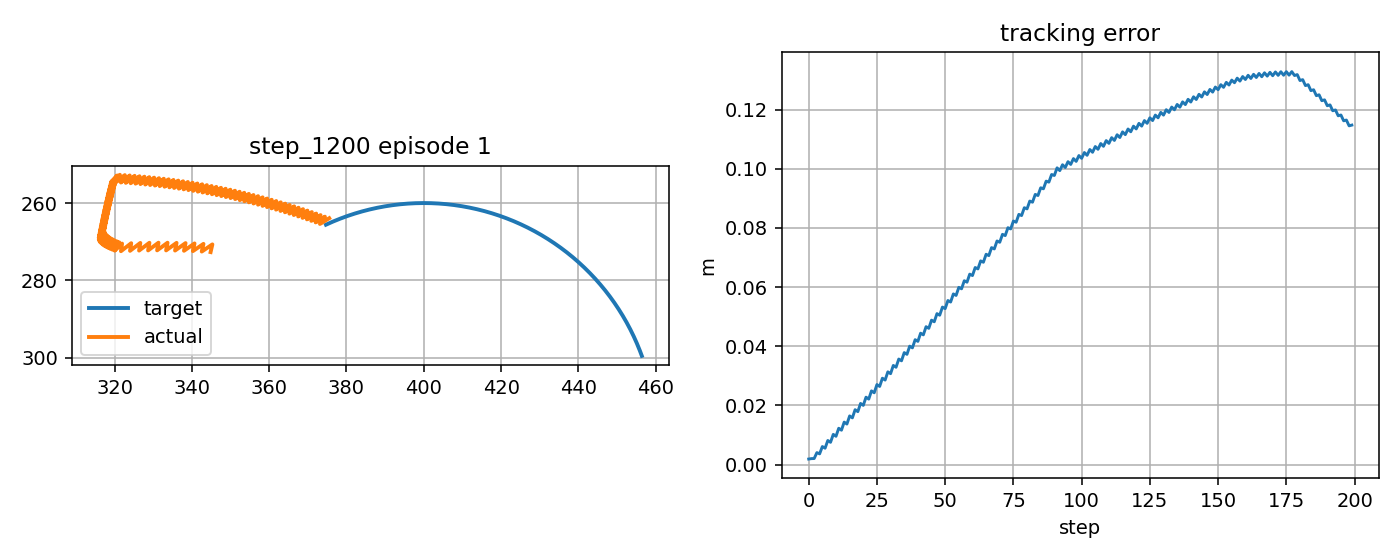

Source data for this figure (header and first rows):
step, t, x_target_px, y_target_px, x_ee_px, y_ee_px, q1, q2, dq1, dq2, tau1, tau2, tau_pd1, tau_pd2, reward, ee_error_px, ee_error_m, q_error_norm, dq_error_norm, action_norm, action_saturation, tau_total_norm, tau_residual_norm, q_abs_max
0, 8.537, 374.7, 265.6, 375.5, 263.9, -2.302, 1.485, 0.756, -0.9822, 0.8106, 0.6341, -0.7269, -0.02408, 0.8841, 1.874, 0.001874, 0.0179, 1.076, 0.3345, 0.0, 1.029, 1.672, 2.302
1, 8.554, 375.1, 265.4, 373.1, 265.4, -2.317, 1.496, -0.9107, 0.6844, -6.497, 8.679, -8.653, 8.364, 0.9115, 2.018, 0.002018, 0.007995, 1.316, 0.4358, 0.0, 10.84, 2.179, 2.317
2, 8.57, 375.6, 265.2, 374.4, 263.5, -2.305, 1.48, 0.756, -0.9822, 9.741, -4.437, 8.667, -5.411, 0.9148, 2.048, 0.002048, 0.01699, 1.079, 0.29, 0.0, 10.7, 1.45, 2.305
3, 8.587, 376.1, 265, 372, 265, -2.32, 1.491, -0.9107, 0.6844, -6.168, 8.778, -8.367, 8.454, 0.7927, 4.047, 0.004047, 0.01599, 1.313, 0.4445, 0.0, 10.73, 2.222, 2.32
4, 8.604, 376.5, 264.8, 373.3, 263.1, -2.307, 1.475, 0.756, -0.9822, 10.08, -4.336, 8.953, -5.319, 0.8599, 3.633, 0.003633, 0.01971, 1.082, 0.2987, 0.0, 10.97, 1.493, 2.307
5, 8.62, 377, 264.6, 370.9, 264.6, -2.323, 1.486, -0.9107, 0.6844, -5.841, 8.881, -8.081, 8.548, 0.7012, 6.087, 0.006087, 0.02398, 1.311, 0.4531, 0.0, 10.63, 2.265, 2.323
6, 8.637, 377.4, 264.4, 372.2, 262.7, -2.31, 1.47, 0.756, -0.9822, 10.41, -4.232, 9.238, -5.223, 0.7859, 5.538, 0.005538, 0.0249, 1.086, 0.3074, 0.0, 11.24, 1.537, 2.31
7, 8.654, 377.9, 264.2, 369.8, 264.2, -2.325, 1.481, -0.9107, 0.6844, -5.515, 8.989, -7.798, 8.646, 0.6151, 8.138, 0.008138, 0.03197, 1.308, 0.4616, 0.0, 10.55, 2.308, 2.325
8, 8.67, 378.4, 264, 371, 262.3, -2.313, 1.465, 0.756, -0.9822, 10.74, -4.123, 9.521, -5.123, 0.7064, 7.532, 0.007532, 0.03136, 1.089, 0.3161, 0.0, 11.51, 1.581, 2.313
9, 8.687, 378.8, 263.9, 368.6, 263.8, -2.328, 1.476, -0.9107, 0.6844, -5.192, 9.1, -7.516, 8.748, 0.5299, 10.2, 0.0102, 0.03996, 1.305, 0.47, 0.0, 10.48, 2.35, 2.328
10, 8.704, 379.3, 263.7, 369.9, 261.9, -2.315, 1.46, 0.756, -0.9822, 11.08, -4.01, 9.802, -5.019, 0.6244, 9.567, 0.009567, 0.03845, 1.092, 0.3249, 0.0, 11.78, 1.624, 2.315
11, 8.72, 379.8, 263.5, 367.5, 263.5, -2.33, 1.471, -0.9107, 0.6844, -4.871, 9.215, -7.235, 8.854, 0.4447, 12.27, 0.01227, 0.04796, 1.303, 0.4783, 0.0, 10.42, 2.391, 2.33
12, 8.737, 380.2, 263.3, 368.8, 261.6, -2.318, 1.455, 0.756, -0.9822, 11.4, -3.893, 10.08, -4.911, 0.5409, 11.63, 0.01163, 0.04588, 1.096, 0.3337, 0.0, 12.05, 1.669, 2.318
13, 8.754, 380.7, 263.2, 366.4, 263.1, -2.333, 1.466, -0.9107, 0.6844, -4.551, 9.334, -6.956, 8.964, 0.359, 14.35, 0.01435, 0.05595, 1.3, 0.4865, 0.0, 10.38, 2.433, 2.333
14, 8.77, 381.2, 263, 367.6, 261.2, -2.32, 1.45, 0.756, -0.9822, 11.73, -3.772, 10.36, -4.798, 0.4563, 13.7, 0.0137, 0.05351, 1.099, 0.3425, 0.0, 12.32, 1.713, 2.32
15, 8.787, 381.7, 262.9, 365.2, 262.7, -2.336, 1.461, -0.9107, 0.6844, -4.234, 9.457, -6.678, 9.079, -0.7271, 16.45, 0.01645, 0.06395, 1.297, 0.4947, 0.0, 10.36, 2.473, 2.336
16, 8.804, 382.1, 262.7, 366.5, 260.8, -2.323, 1.445, 0.756, -0.9822, 12.06, -3.647, 10.64, -4.682, -0.6293, 15.79, 0.01579, 0.06128, 1.102, 0.3513, 0.0, 12.6, 1.757, 2.323
17, 8.82, 382.6, 262.6, 364.1, 262.4, -2.338, 1.456, -0.9107, 0.6844, -3.919, 9.584, -6.403, 9.197, -0.8137, 18.55, 0.01855, 0.07195, 1.294, 0.5028, 0.0, 10.35, 2.514, 2.338
18, 8.837, 383.1, 262.4, 365.3, 260.5, -2.325, 1.44, 0.756, -0.9822, 12.38, -3.518, 10.91, -4.562, -0.7157, 17.9, 0.0179, 0.06912, 1.106, 0.3602, 0.0, 12.87, 1.801, 2.325
19, 8.854, 383.6, 262.3, 362.9, 262, -2.341, 1.452, -0.9107, 0.6844, -3.606, 9.715, -6.129, 9.319, -0.9009, 20.66, 0.02066, 0.07995, 1.291, 0.5108, 0.0, 10.36, 2.554, 2.341
20, 8.87, 384.1, 262.2, 364.2, 260.1, -2.328, 1.435, 0.756, -0.9822, 12.7, -3.385, 11.19, -4.437, -0.8029, 20.01, 0.02001, 0.07704, 1.109, 0.369, 0.0, 13.14, 1.845, 2.328
21, 8.887, 384.5, 262, 361.8, 261.7, -2.343, 1.447, -0.9107, 0.6844, -3.295, 9.85, -5.856, 9.446, -0.9887, 22.78, 0.02278, 0.08795, 1.288, 0.5187, 0.0, 10.39, 2.593, 2.343
22, 8.904, 385, 261.9, 363, 259.8, -2.331, 1.43, 0.756, -0.9822, 13.02, -3.248, 11.46, -4.309, -0.8908, 22.14, 0.02214, 0.085, 1.113, 0.3778, 0.0, 13.42, 1.889, 2.331
23, 8.92, 385.5, 261.8, 360.6, 261.4, -2.346, 1.442, -0.9107, 0.6844, -2.986, 9.989, -5.586, 9.577, -1.077, 24.91, 0.02491, 0.09597, 1.285, 0.5264, 0.0, 10.43, 2.632, 2.346
24, 8.937, 386, 261.7, 361.8, 259.5, -2.333, 1.425, 0.756, -0.9822, 13.34, -3.108, 11.73, -4.176, -0.9793, 24.27, 0.02427, 0.09299, 1.116, 0.3866, 0.0, 13.7, 1.933, 2.333
25, 8.954, 386.5, 261.5, 359.4, 261, -2.348, 1.437, -0.9107, 0.6844, -2.681, 10.13, -5.317, 9.711, -1.166, 27.04, 0.02704, 0.104, 1.282, 0.5339, 0.0, 10.48, 2.669, 2.348
26, 8.97, 387, 261.4, 360.7, 259.1, -2.336, 1.42, 0.756, -0.9822, 13.65, -2.963, 12, -4.039, -1.069, 26.42, 0.02642, 0.101, 1.12, 0.3953, 0.0, 13.97, 1.977, 2.336
27, 8.987, 387.5, 261.3, 358.3, 260.7, -2.351, 1.432, -0.9107, 0.6844, -2.378, 10.28, -5.05, 9.85, -1.255, 29.19, 0.02919, 0.112, 1.279, 0.5412, 0.0, 10.55, 2.706, 2.351
28, 9.004, 388, 261.2, 359.5, 258.8, -2.338, 1.415, 0.756, -0.9822, 13.97, -2.814, 12.26, -3.898, -1.158, 28.57, 0.02857, 0.1091, 1.123, 0.4041, 0.0, 14.25, 2.02, 2.338
29, 9.02, 388.4, 261.1, 357.1, 260.4, -2.354, 1.427, -0.9107, 0.6844, -2.078, 10.43, -4.784, 9.993, -1.345, 31.34, 0.03134, 0.12, 1.276, 0.5484, 0.0, 10.64, 2.742, 2.354
30, 9.037, 388.9, 261, 358.3, 258.5, -2.341, 1.41, 0.756, -0.9822, 14.28, -2.661, 12.53, -3.753, -1.249, 30.73, 0.03073, 0.1172, 1.127, 0.4127, 0.0, 14.52, 2.064, 2.341
31, 9.054, 389.4, 260.9, 355.9, 260.1, -2.356, 1.422, -0.9107, 0.6844, -1.779, 10.59, -4.521, 10.14, -1.436, 33.5, 0.0335, 0.1281, 1.273, 0.5555, 0.0, 10.74, 2.777, 2.356
32, 9.07, 389.9, 260.9, 357.1, 258.2, -2.344, 1.405, 0.756, -0.9822, 14.59, -2.504, 12.79, -3.604, -1.34, 32.9, 0.0329, 0.1253, 1.131, 0.4214, 0.0, 14.8, 2.107, 2.344
33, 9.087, 390.4, 260.8, 354.8, 259.8, -2.359, 1.417, -0.9107, 0.6844, -1.484, 10.75, -4.259, 10.29, -1.527, 35.67, 0.03567, 0.1361, 1.27, 0.5625, 0.0, 10.85, 2.812, 2.359
34, 9.104, 390.9, 260.7, 355.9, 257.9, -2.346, 1.4, 0.756, -0.9822, 14.89, -2.343, 13.05, -3.45, -1.432, 35.08, 0.03508, 0.1334, 1.134, 0.43, 0.0, 15.08, 2.15, 2.346
35, 9.12, 391.4, 260.6, 353.6, 259.5, -2.361, 1.412, -0.9107, 0.6844, -1.191, 10.91, -3.999, 10.45, -1.619, 37.84, 0.03784, 0.1442, 1.267, 0.5693, 0.0, 10.98, 2.846, 2.361
36, 9.137, 391.9, 260.6, 354.7, 257.6, -2.349, 1.395, 0.756, -0.9822, 15.2, -2.178, 13.31, -3.292, -1.524, 37.26, 0.03726, 0.1415, 1.138, 0.4385, 0.0, 15.35, 2.193, 2.349
37, 9.154, 392.4, 260.5, 352.4, 259.3, -2.364, 1.407, -0.9107, 0.6844, -0.9005, 11.08, -3.741, 10.61, -1.711, 40.03, 0.04003, 0.1523, 1.264, 0.576, 0.0, 11.12, 2.88, 2.364
38, 9.17, 392.9, 260.4, 353.6, 257.3, -2.351, 1.39, 0.756, -0.9822, 15.5, -2.008, 13.57, -3.13, -1.616, 39.45, 0.03945, 0.1497, 1.142, 0.447, 0.0, 15.63, 2.235, 2.351
39, 9.187, 393.4, 260.4, 351.2, 259, -2.366, 1.402, -0.9107, 0.6844, -0.6133, 11.25, -3.485, 10.77, -1.804, 42.21, 0.04221, 0.1604, 1.261, 0.5824, 0.0, 11.27, 2.912, 2.366
40, 9.204, 393.9, 260.3, 352.4, 257.1, -2.354, 1.386, 0.756, -0.9822, 15.8, -1.835, 13.82, -2.964, -1.71, 41.65, 0.04165, 0.1579, 1.145, 0.4554, 0.0, 15.91, 2.277, 2.354
41, 9.22, 394.4, 260.3, 350, 258.7, -2.369, 1.397, -0.9107, 0.6844, -0.3283, 11.43, -3.231, 10.94, -1.897, 44.41, 0.04441, 0.1685, 1.258, 0.5888, 0.0, 11.44, 2.944, 2.369
42, 9.237, 394.9, 260.2, 351.2, 256.8, -2.356, 1.381, 0.756, -0.9822, 16.1, -1.657, 14.07, -2.794, -1.804, 43.85, 0.04385, 0.1661, 1.149, 0.4638, 0.0, 16.18, 2.319, 2.356
43, 9.254, 395.4, 260.2, 348.8, 258.5, -2.372, 1.392, -0.9107, 0.6844, -0.04561, 11.61, -2.979, 11.11, -1.99, 46.6, 0.0466, 0.1766, 1.255, 0.5951, 0.0, 11.61, 2.975, 2.372
44, 9.27, 395.9, 260.1, 350, 256.5, -2.359, 1.376, 0.756, -0.9822, 16.39, -1.476, 14.33, -2.62, -1.898, 46.06, 0.04606, 0.1743, 1.153, 0.4719, 0.0, 16.46, 2.36, 2.359
45, 9.287, 396.4, 260.1, 347.6, 258.2, -2.374, 1.387, -0.9107, 0.6844, 0.2348, 11.8, -2.728, 11.29, -2.085, 48.81, 0.04881, 0.1847, 1.252, 0.6013, 0.0, 11.8, 3.006, 2.374
46, 9.304, 396.9, 260.1, 348.7, 256.3, -2.362, 1.371, 0.756, -0.9822, 16.68, -1.29, 14.58, -2.441, -1.993, 48.28, 0.04828, 0.1825, 1.157, 0.48, 0.0, 16.73, 2.4, 2.362
47, 9.32, 397.4, 260.1, 346.4, 258, -2.377, 1.382, -0.9107, 0.6844, 0.5129, 11.99, -2.48, 11.47, -2.179, 51.02, 0.05102, 0.1929, 1.249, 0.6074, 0.0, 12, 3.037, 2.377
48, 9.337, 397.9, 260, 347.5, 256, -2.364, 1.366, 0.756, -0.9822, 16.97, -1.1, 14.82, -2.258, -2.088, 50.5, 0.0505, 0.1908, 1.16, 0.4879, 0.0, 17.01, 2.44, 2.364
49, 9.354, 398.4, 260, 345.2, 257.7, -2.379, 1.377, -0.9107, 0.6844, 0.7885, 12.18, -2.233, 11.65, -2.274, 53.23, 0.05323, 0.201, 1.246, 0.6135, 0.0, 12.21, 3.067, 2.379
50, 9.37, 398.9, 260, 346.3, 255.8, -2.367, 1.361, 0.756, -0.9822, 17.26, -0.9062, 15.07, -2.071, -2.184, 52.72, 0.05272, 0.1991, 1.164, 0.4959, 0.0, 17.28, 2.479, 2.367
51, 9.387, 399.4, 260, 344, 257.5, -2.382, 1.372, -0.9107, 0.6844, 1.062, 12.38, -1.989, 11.84, -2.37, 55.45, 0.05545, 0.2092, 1.243, 0.6195, 0.0, 12.42, 3.097, 2.382
52, 9.404, 399.9, 260, 345.1, 255.6, -2.369, 1.356, 0.756, -0.9822, 17.54, -0.7077, 15.31, -1.88, -2.28, 54.95, 0.05495, 0.2074, 1.168, 0.5038, 0.0, 17.56, 2.519, 2.369
53, 9.42, 400.4, 260, 342.8, 257.3, -2.384, 1.367, -0.9107, 0.6844, 1.333, 12.58, -1.746, 12.04, -2.466, 57.67, 0.05767, 0.2174, 1.239, 0.6254, 0.0, 12.65, 3.127, 2.384
54, 9.437, 400.9, 260, 343.9, 255.4, -2.372, 1.351, 0.756, -0.9822, 17.82, -0.5051, 15.55, -1.685, -2.377, 57.18, 0.05718, 0.2157, 1.172, 0.5116, 0.0, 17.83, 2.558, 2.372
55, 9.454, 401.4, 260, 341.5, 257.1, -2.387, 1.362, -0.9107, 0.6844, 1.601, 12.79, -1.506, 12.23, -2.562, 59.9, 0.0599, 0.2256, 1.236, 0.6312, 0.0, 12.89, 3.156, 2.387
56, 9.47, 401.9, 260, 342.7, 255.1, -2.374, 1.346, 0.756, -0.9822, 18.1, -0.2985, 15.79, -1.485, -2.474, 59.42, 0.05942, 0.2241, 1.175, 0.5194, 0.0, 18.11, 2.597, 2.374
57, 9.487, 402.4, 260, 340.3, 256.9, -2.39, 1.357, -0.9107, 0.6844, 1.867, 13, -1.267, 12.44, -2.659, 62.13, 0.06213, 0.2339, 1.233, 0.6369, 0.0, 13.13, 3.184, 2.39
58, 9.504, 402.9, 260.1, 341.4, 254.9, -2.377, 1.341, 0.756, -0.9822, 18.38, -0.08764, 16.03, -1.282, -2.572, 61.66, 0.06166, 0.2324, 1.179, 0.5271, 0.0, 18.38, 2.635, 2.377
59, 9.52, 403.4, 260.1, 339.1, 256.7, -2.392, 1.352, -0.9107, 0.6844, 2.13, 13.21, -1.031, 12.64, -2.756, 64.36, 0.06436, 0.2422, 1.23, 0.6425, 0.0, 13.38, 3.212, 2.392
... 140 more rows
